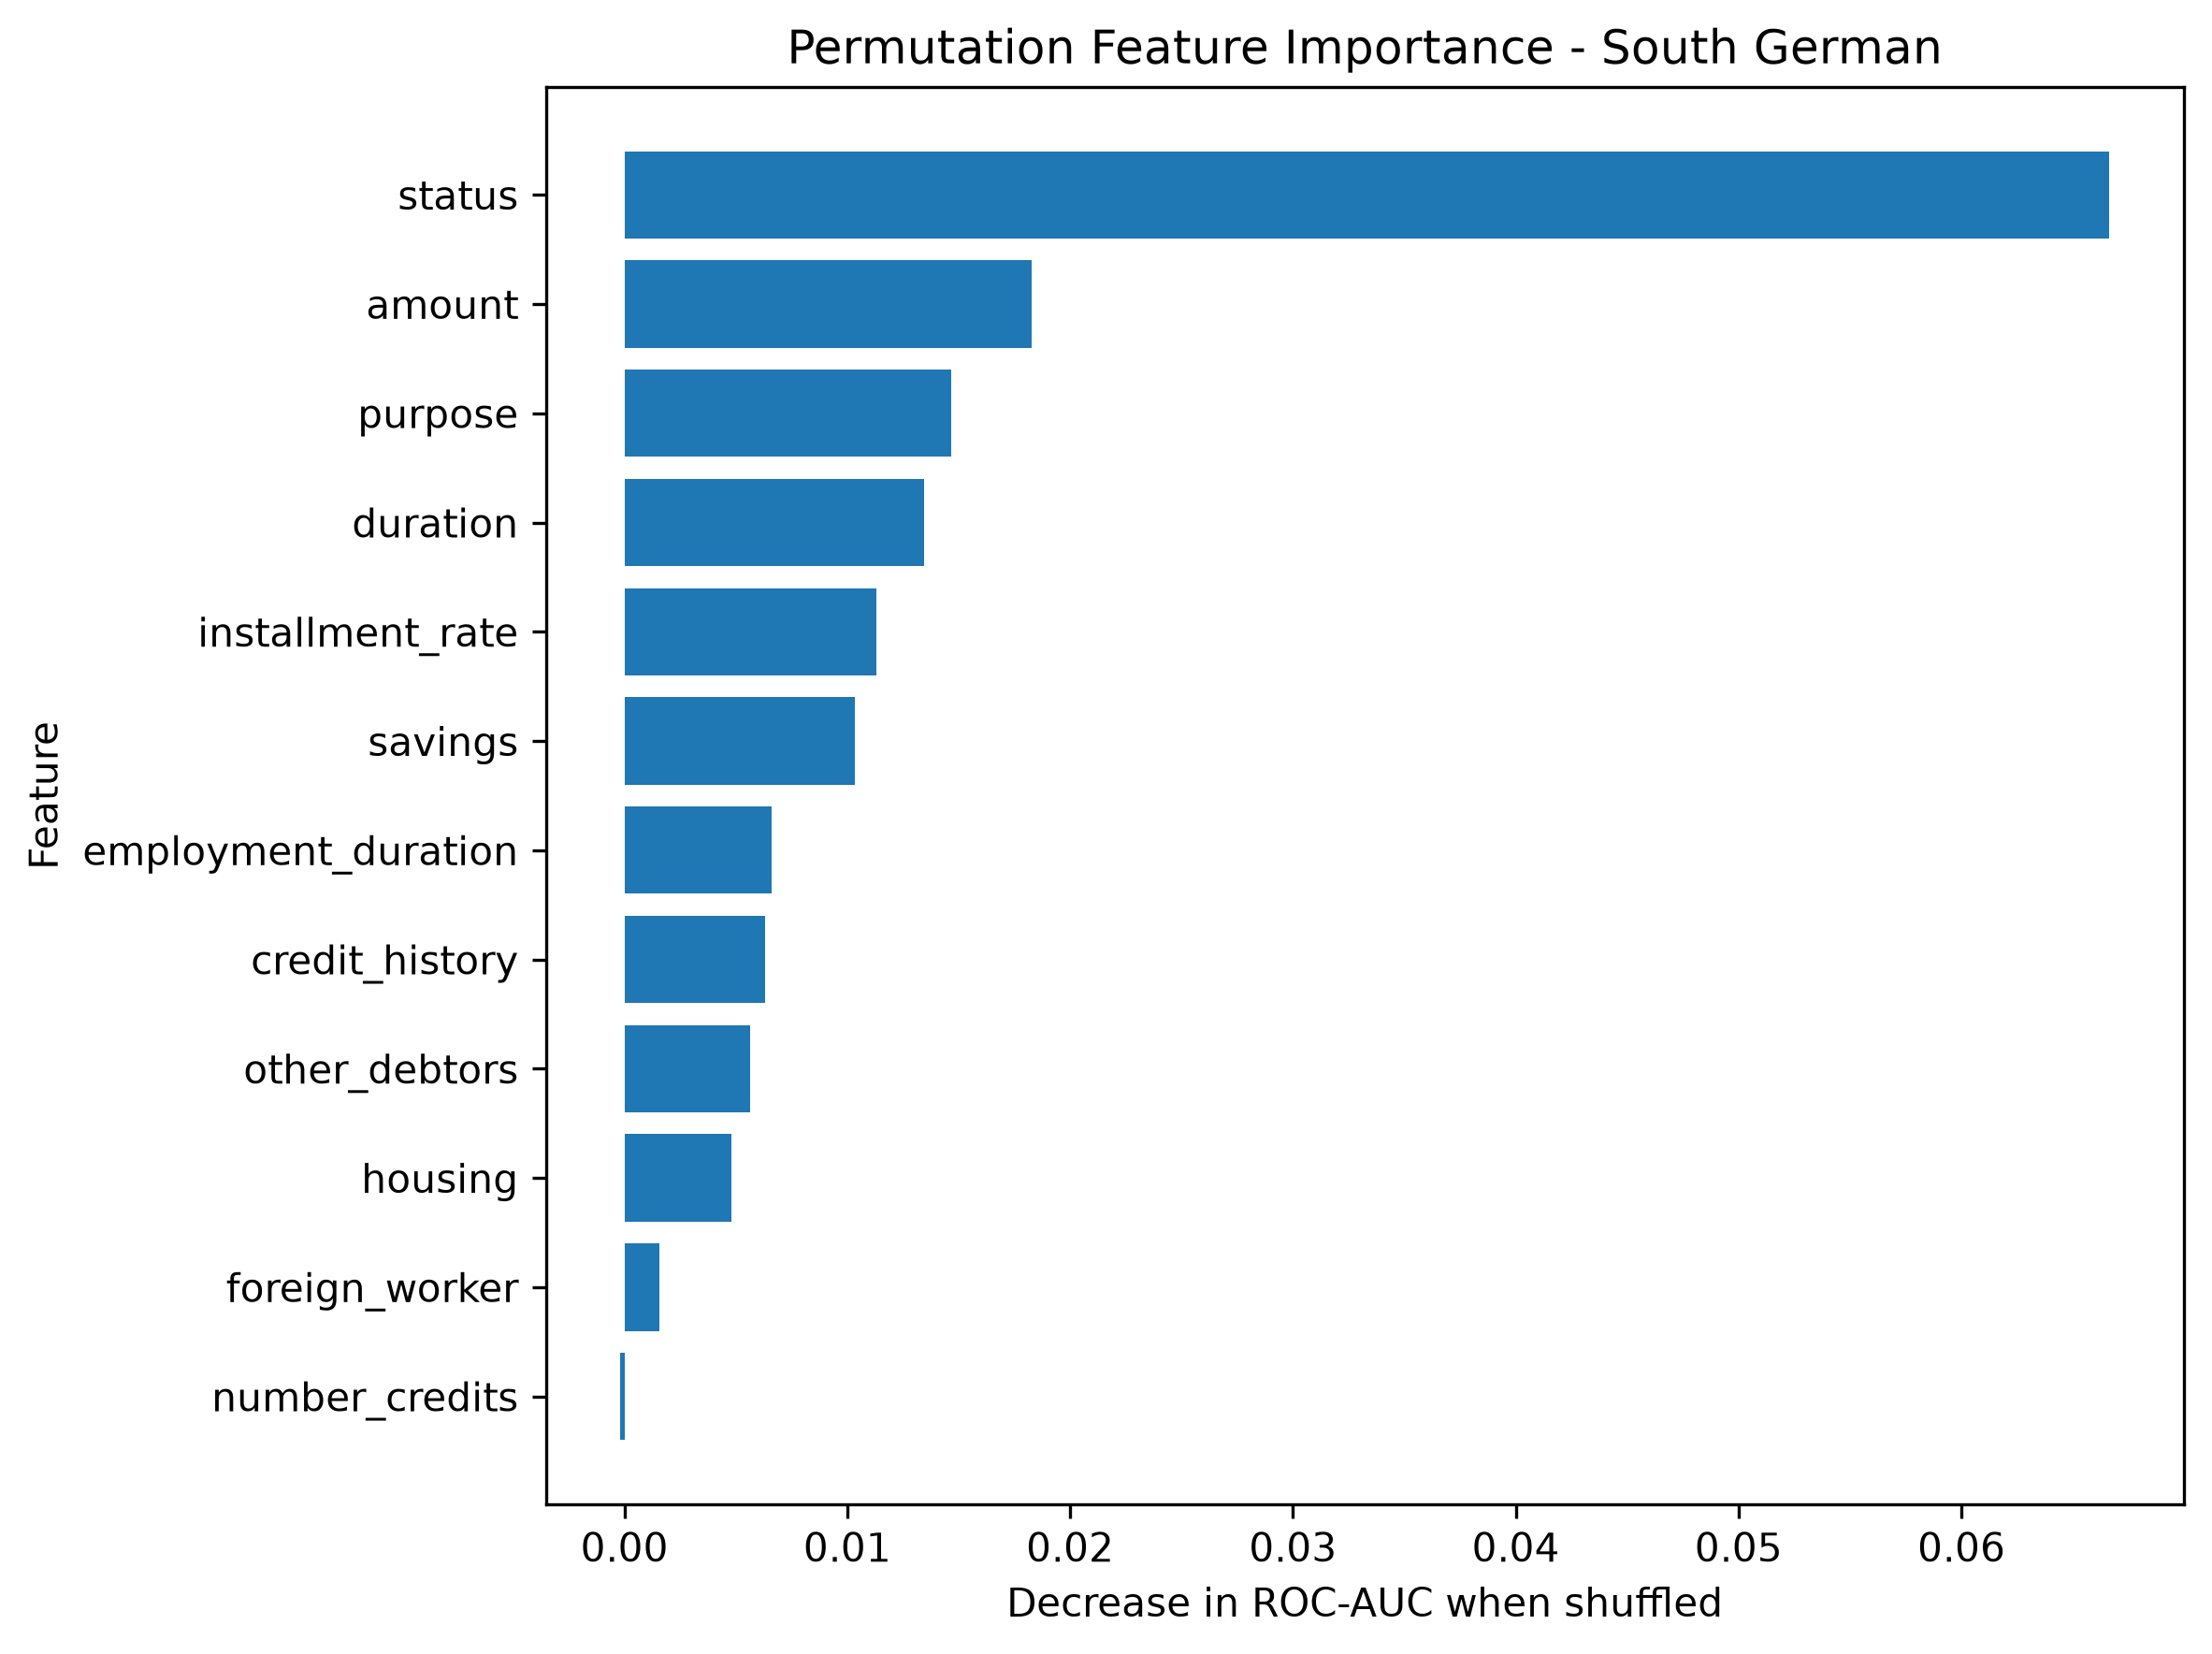

The table this chart was drawn from, first rows:
Feature, Importance_Mean, Importance_SD
status, 0.06664, 0.01965
amount, 0.01829, 0.00937
purpose, 0.01465, 0.01477
duration, 0.01343, 0.005482
installment_rate, 0.01129, 0.007123
savings, 0.01035, 0.01632
employment_duration, 0.00659, 0.005103
credit_history, 0.006309, 0.006299
other_debtors, 0.005646, 0.0037
housing, 0.004815, 0.002662
foreign_worker, 0.001554, 0.005585
number_credits, -0.0001905, 0.003513
age, -0.0002362, 0.001398
people_liable, -0.0003124, 0.0007862
personal_status_sex, -0.0004343, 0.005102
job, -0.0008914, 0.00399
telephone, -0.00189, 0.004024
other_installment_plans, -0.002126, 0.00417
present_residence, -0.00368, 0.001609
property, -0.003977, 0.002794
